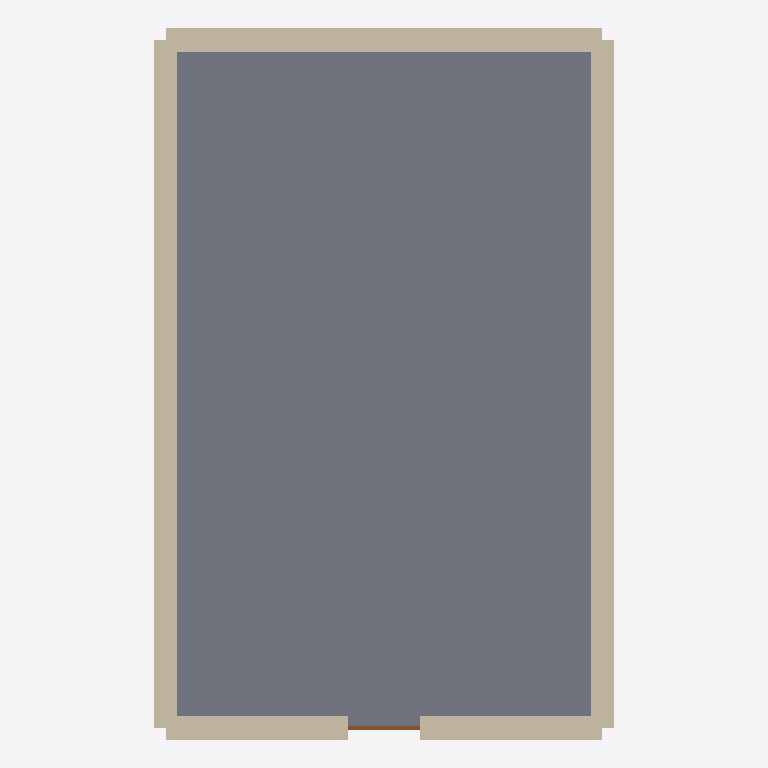
Plan cut of the same IFC building model at storey 'Ground Floor' (level 0.00 m, cut at 1.40 m), seen from above with north up, elements coloured by IFC class: 4 walls (beige), 1 slab (grey), 1 door (brown). Cut surfaces are drawn darker.
Extent 5.7 m × 8.8 m × 2.9 m (x, y, z). Storeys (1): Ground Floor at 0.00 m. Elements (30): 24 IfcMechanicalFastener, 4 IfcWall, 1 IfcDoor, 1 IfcSlab.

HEADER;
FILE_DESCRIPTION(('ViewDefinition[DesignTransferView]'),'2;1');
FILE_NAME('/dev/null','2026-11-19T23:53:24+00:00',(''),(''),'IfcOpenShell 0.8.4.post1','IfcOpenShell 0.8.4.post1','Nobody');
FILE_SCHEMA(('IFC4'));
ENDSEC;
DATA;
#1=IFCPROJECT('0W2m1xmenDRwIcux4X6Ht1',$,'Terraced House — Example',$,$,$,$,(#10,#15),#5);
#16=IFCSITE('2TIQ0vT3j2QeKT1KaTeUmt',$,'Site',$,$,$,$,$,$,$,$,$,$,$);
#17=IFCBUILDING('1aQoos_Af5yAeTTnceWjaL',$,'Building',$,$,$,$,$,$,$,$,$);
#20=IFCBUILDINGSTOREY('3gV_N9Pmv9Pg4v6uF6VL0m',$,'Ground Floor',$,$,$,$,$,$,0.0);
#191=IFCSLAB('1fnJJmEq9EMfNuFWh3eNbB',$,'Ground floor concrete slab — 150 mm, sits on ground',$,$,#224,#211,$,$);
#107=IFCWALL('3gwSq_uS19NfPLFggFOU2S',$,'East party wall — ground floor',$,$,#148,#126,$,$);
#149=IFCWALL('1nnErVvjn9199UHZiK$G_s',$,'West party wall — ground floor',$,$,#190,#168,$,$);
#65=IFCWALL('2v1U38IO98nwE3fwgH3qjc',$,'North external wall — ground floor',$,$,#106,#84,$,$);
#22=IFCWALL('3Gy7z22Uj9iv9bsdLqZA0f',$,'South external wall — ground floor',$,$,#64,#41,$,$);
#249=IFCDOOR('3AR$WpSpfCtAE3ac2AVEih',$,'Front door — south wall, ground floor',$,$,#271,#263,$,$,$,.DOOR.,$,$);
ENDSEC;
